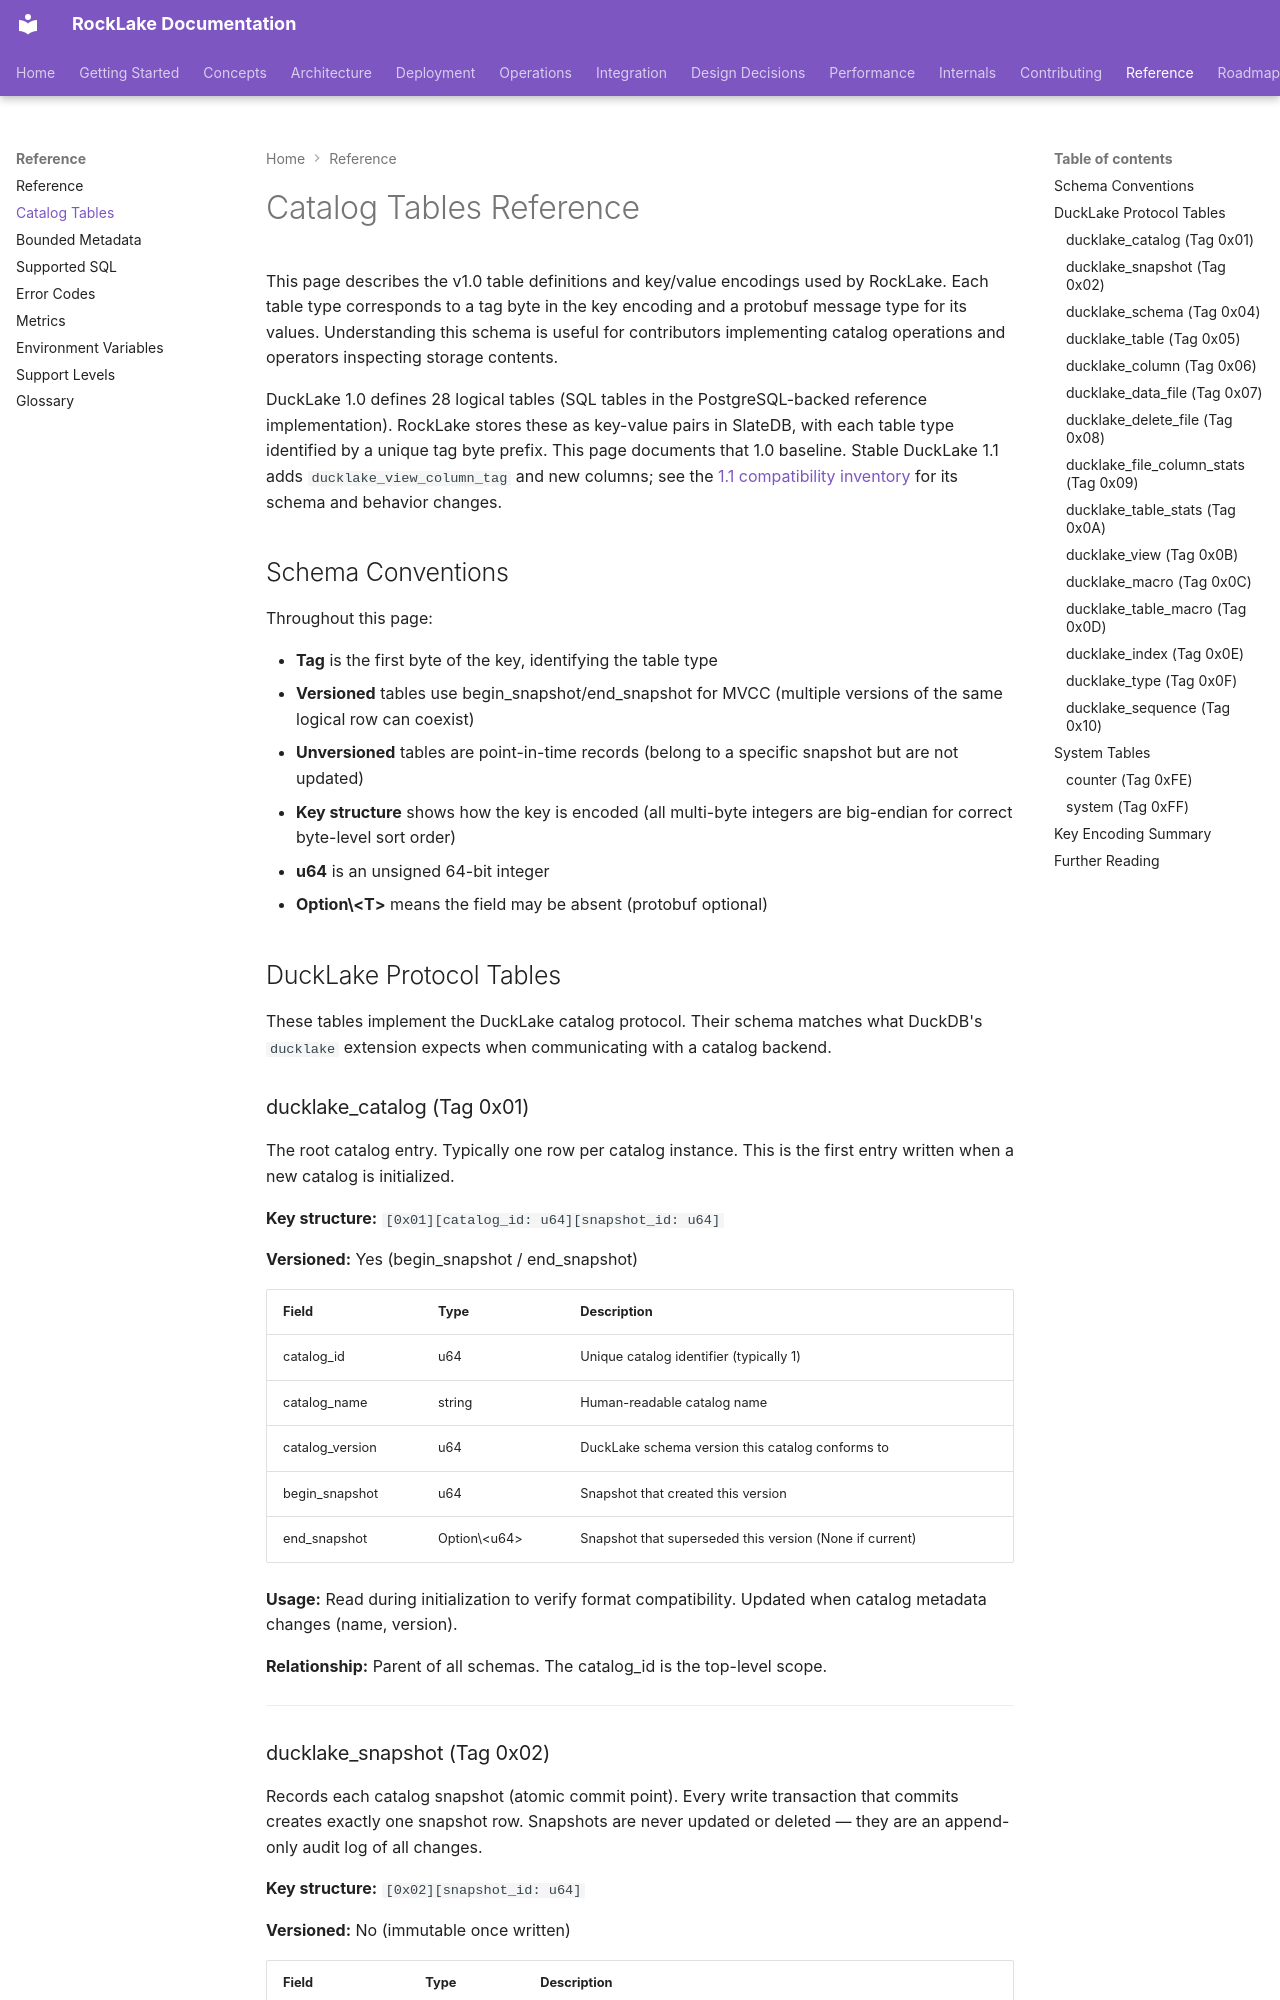

repository: trickle-labs/rocklake · page: reference/catalog-tables/index.html · generator: mkdocs

# Catalog Tables Reference

This page describes the v1.0 table definitions and key/value encodings used by RockLake. Each table type corresponds to a tag byte in the key encoding and a protobuf message type for its values. Understanding this schema is useful for contributors implementing catalog operations and operators inspecting storage contents.

DuckLake 1.0 defines 28 logical tables (SQL tables in the PostgreSQL-backed reference implementation). RockLake stores these as key-value pairs in SlateDB, with each table type identified by a unique tag byte prefix. This page documents that 1.0 baseline. Stable DuckLake 1.1 adds `ducklake_view_column_tag` and new columns; see the [1.1 compatibility inventory](../integration/ducklake-1.1-compatibility-inventory.md) for its schema and behavior changes.

## Schema Conventions

Throughout this page:

- **Tag** is the first byte of the key, identifying the table type
- **Versioned** tables use begin_snapshot/end_snapshot for MVCC (multiple versions of the same logical row can coexist)
- **Unversioned** tables are point-in-time records (belong to a specific snapshot but are not updated)
- **Key structure** shows how the key is encoded (all multi-byte integers are big-endian for correct byte-level sort order)
- **u64** is an unsigned 64-bit integer
- **Option\<T\>** means the field may be absent (protobuf optional)

## DuckLake Protocol Tables

These tables implement the DuckLake catalog protocol. Their schema matches what DuckDB's `ducklake` extension expects when communicating with a catalog backend.

### ducklake_catalog (Tag 0x01)

The root catalog entry. Typically one row per catalog instance. This is the first entry written when a new catalog is initialized.

**Key structure:** `[0x01][catalog_id: u64][snapshot_id: u64]`

**Versioned:** Yes (begin_snapshot / end_snapshot)

| Field | Type | Description |
|-------|------|-------------|
| catalog_id | u64 | Unique catalog identifier (typically 1) |
| catalog_name | string | Human-readable catalog name |
| catalog_version | u64 | DuckLake schema version this catalog conforms to |
| begin_snapshot | u64 | Snapshot that created this version |
| end_snapshot | Option\<u64\> | Snapshot that superseded this version (None if current) |

**Usage:** Read during initialization to verify format compatibility. Updated when catalog metadata changes (name, version).

**Relationship:** Parent of all schemas. The catalog_id is the top-level scope.

---
